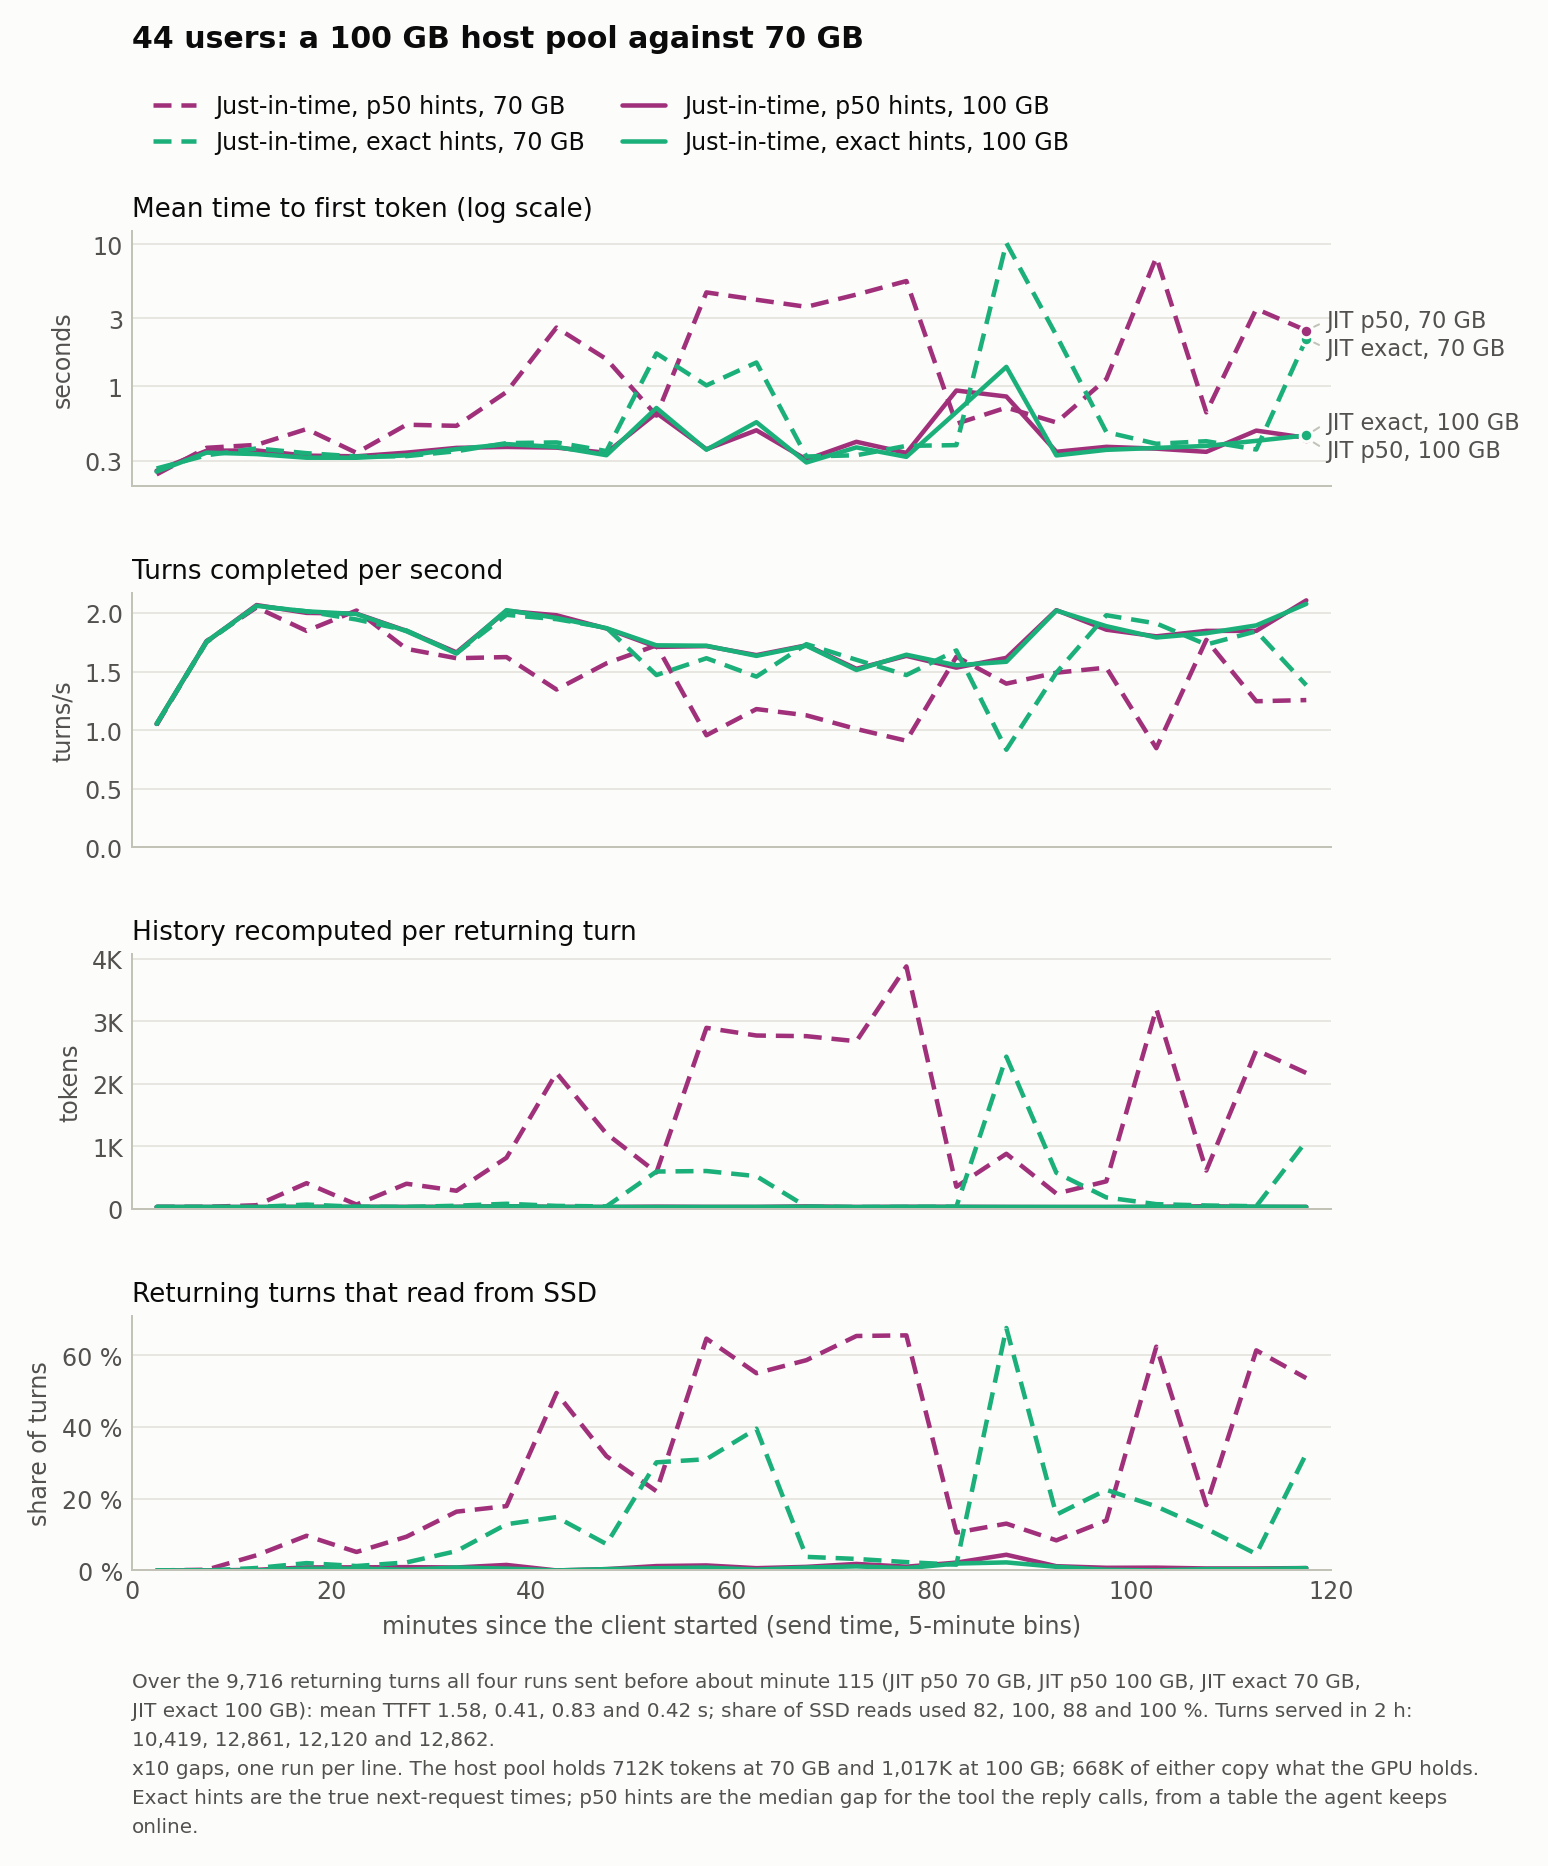

Source data for this figure (header and first rows):
arm, label, run, minute, ttft, tps, recomputed, unused, held, reading, ssd
jit_p50_d, Just-in-time, p50 hints, 70 GB, 20261111_204059_three_tier_wc_oracle_v2_…, 0, 0.2396, 1.043, 33.14, 0.0, 0.0, 0.0, 0.0
jit_p50_d, Just-in-time, p50 hints, 70 GB, 20261111_204059_three_tier_wc_oracle_v2_…, 5, 0.3686, 1.76, 32.77, 0.0, 0.0, 0.002, 0.0078
jit_p50_d, Just-in-time, p50 hints, 70 GB, 20261111_204059_three_tier_wc_oracle_v2_…, 10, 0.3867, 2.047, 59.41, 32.7, 11395, 0.0423, 0.0779
jit_p50_d, Just-in-time, p50 hints, 70 GB, 20261111_204059_three_tier_wc_oracle_v2_…, 15, 0.4994, 1.847, 412.6, 58.41, 16257, 0.0967, 0.1611
jit_p50_d, Just-in-time, p50 hints, 70 GB, 20261111_204059_three_tier_wc_oracle_v2_…, 20, 0.3397, 2.02, 70.14, 44.79, 6106, 0.0515, 0.1175
jit_p50_d, Just-in-time, p50 hints, 70 GB, 20261111_204059_three_tier_wc_oracle_v2_…, 25, 0.536, 1.693, 403.4, 107.5, 29924, 0.0941, 0.1815
jit_p50_d, Just-in-time, p50 hints, 70 GB, 20261111_204059_three_tier_wc_oracle_v2_…, 30, 0.5263, 1.613, 291, 348.1, 31064, 0.1639, 0.3672
jit_p50_d, Just-in-time, p50 hints, 70 GB, 20261111_204059_three_tier_wc_oracle_v2_…, 35, 0.9101, 1.623, 819.1, 639.7, 58922, 0.1794, 0.4156
jit_p50_d, Just-in-time, p50 hints, 70 GB, 20261111_204059_three_tier_wc_oracle_v2_…, 40, 2.584, 1.347, 2176, 1455, 55470, 0.4949, 0.9655
jit_p50_d, Just-in-time, p50 hints, 70 GB, 20261111_204059_three_tier_wc_oracle_v2_…, 45, 1.55, 1.57, 1204, 1022, 59926, 0.3187, 0.6879
jit_p50_d, Just-in-time, p50 hints, 70 GB, 20261111_204059_three_tier_wc_oracle_v2_…, 50, 0.6214, 1.723, 584.1, 606.7, 55146, 0.2209, 0.502
jit_p50_d, Just-in-time, p50 hints, 70 GB, 20261111_204059_three_tier_wc_oracle_v2_…, 55, 4.571, 0.9567, 2896, 2419, 79713, 0.6464, 1.012
jit_p50_d, Just-in-time, p50 hints, 70 GB, 20261111_204059_three_tier_wc_oracle_v2_…, 60, 4.058, 1.18, 2774, 1248, 75374, 0.55, 1.112
jit_p50_d, Just-in-time, p50 hints, 70 GB, 20261111_204059_three_tier_wc_oracle_v2_…, 65, 3.617, 1.127, 2763, 1940, 91508, 0.5863, 1.009
jit_p50_d, Just-in-time, p50 hints, 70 GB, 20261111_204059_three_tier_wc_oracle_v2_…, 70, 4.411, 1.01, 2682, 1769, 108643, 0.6537, 1.098
jit_p50_d, Just-in-time, p50 hints, 70 GB, 20261111_204059_three_tier_wc_oracle_v2_…, 75, 5.493, 0.91, 3879, 2502, 107433, 0.6554, 0.9537
jit_p50_d, Just-in-time, p50 hints, 70 GB, 20261111_204059_three_tier_wc_oracle_v2_…, 80, 0.5445, 1.627, 355.7, 293.1, 73006, 0.1055, 0.178
jit_p50_d, Just-in-time, p50 hints, 70 GB, 20261111_204059_three_tier_wc_oracle_v2_…, 85, 0.7071, 1.397, 882.5, 179.4, 58179, 0.1305, 0.1404
jit_p50_d, Just-in-time, p50 hints, 70 GB, 20261111_204059_three_tier_wc_oracle_v2_…, 90, 0.5562, 1.49, 245.9, 239.9, 36961, 0.0839, 0.172
jit_p50_d, Just-in-time, p50 hints, 70 GB, 20261111_204059_three_tier_wc_oracle_v2_…, 95, 1.122, 1.533, 441.4, 316.5, 30884, 0.1391, 0.3662
jit_p50_d, Just-in-time, p50 hints, 70 GB, 20261111_204059_three_tier_wc_oracle_v2_…, 100, 8.076, 0.8467, 3201, 1741, 83052, 0.6239, 0.8865
jit_p50_d, Just-in-time, p50 hints, 70 GB, 20261111_204059_three_tier_wc_oracle_v2_…, 105, 0.6547, 1.77, 614.3, 446.1, 53212, 0.1822, 0.4015
jit_p50_d, Just-in-time, p50 hints, 70 GB, 20261111_204059_three_tier_wc_oracle_v2_…, 110, 3.495, 1.247, 2541, 1701, 65270, 0.6137, 1.116
jit_p50_d, Just-in-time, p50 hints, 70 GB, 20261111_204059_three_tier_wc_oracle_v2_…, 115, 2.465, 1.257, 2174, 1448, 60380, 0.5361, 0.9542
jit_p50_h100, Just-in-time, p50 hints, 100 GB, 20261113_213339_three_tier_wc_oracle_v2_…, 0, 0.2541, 1.053, 31.27, 0.0, 0.0, 0.0, 0.0
jit_p50_h100, Just-in-time, p50 hints, 100 GB, 20261113_213339_three_tier_wc_oracle_v2_…, 5, 0.3515, 1.753, 32.46, 0.0, 0.0, 0.0, 0.0
jit_p50_h100, Just-in-time, p50 hints, 100 GB, 20261113_213339_three_tier_wc_oracle_v2_…, 10, 0.3531, 2.067, 31.82, 0.0, 0.0, 0.0017, 0.0002
jit_p50_h100, Just-in-time, p50 hints, 100 GB, 20261113_213339_three_tier_wc_oracle_v2_…, 15, 0.3249, 2.0, 34.1, 0.0, 0.0, 0.0084, 0.0271
jit_p50_h100, Just-in-time, p50 hints, 100 GB, 20261113_213339_three_tier_wc_oracle_v2_…, 20, 0.3213, 1.993, 33.81, 0.0, 0.0, 0.0087, 0.0218
jit_p50_h100, Just-in-time, p50 hints, 100 GB, 20261113_213339_three_tier_wc_oracle_v2_…, 25, 0.341, 1.847, 33.21, 0.0, 0.0, 0.0092, 0.0146
jit_p50_h100, Just-in-time, p50 hints, 100 GB, 20261113_213339_three_tier_wc_oracle_v2_…, 30, 0.3683, 1.663, 34.11, 0.0, 135, 0.0083, 0.0235
jit_p50_h100, Just-in-time, p50 hints, 100 GB, 20261113_213339_three_tier_wc_oracle_v2_…, 35, 0.374, 2.017, 43.64, 0.0, 0.0, 0.0154, 0.0556
jit_p50_h100, Just-in-time, p50 hints, 100 GB, 20261113_213339_three_tier_wc_oracle_v2_…, 40, 0.37, 1.98, 33.01, 0.0, 0.0, 0.0, 0.0021
jit_p50_h100, Just-in-time, p50 hints, 100 GB, 20261113_213339_three_tier_wc_oracle_v2_…, 45, 0.3401, 1.867, 31.97, 0.0, 0.0, 0.0037, 0.0164
jit_p50_h100, Just-in-time, p50 hints, 100 GB, 20261113_213339_three_tier_wc_oracle_v2_…, 50, 0.6481, 1.71, 36.45, 0.0, 0.0, 0.0122, 0.0348
jit_p50_h100, Just-in-time, p50 hints, 100 GB, 20261113_213339_three_tier_wc_oracle_v2_…, 55, 0.3603, 1.717, 33.06, 0.0, 48.0, 0.0139, 0.0415
jit_p50_h100, Just-in-time, p50 hints, 100 GB, 20261113_213339_three_tier_wc_oracle_v2_…, 60, 0.4899, 1.64, 32.85, 0.0, 0.0, 0.0063, 0.0203
jit_p50_h100, Just-in-time, p50 hints, 100 GB, 20261113_213339_three_tier_wc_oracle_v2_…, 65, 0.3047, 1.723, 40.95, 0.0, 0.0, 0.01, 0.0259
jit_p50_h100, Just-in-time, p50 hints, 100 GB, 20261113_213339_three_tier_wc_oracle_v2_…, 70, 0.4065, 1.523, 31.74, 0.0, 162.1, 0.0181, 0.0538
jit_p50_h100, Just-in-time, p50 hints, 100 GB, 20261113_213339_three_tier_wc_oracle_v2_…, 75, 0.3394, 1.633, 34.72, 0.0, 122.2, 0.0104, 0.0263
jit_p50_h100, Just-in-time, p50 hints, 100 GB, 20261113_213339_three_tier_wc_oracle_v2_…, 80, 0.9324, 1.533, 33.99, 0.0, 0.0, 0.0218, 0.0631
jit_p50_h100, Just-in-time, p50 hints, 100 GB, 20261113_213339_three_tier_wc_oracle_v2_…, 85, 0.8462, 1.617, 32.04, 0.0, 8109, 0.0438, 0.1067
jit_p50_h100, Just-in-time, p50 hints, 100 GB, 20261113_213339_three_tier_wc_oracle_v2_…, 90, 0.3457, 2.023, 30.92, 0.0, 0.0, 0.0118, 0.0352
jit_p50_h100, Just-in-time, p50 hints, 100 GB, 20261113_213339_three_tier_wc_oracle_v2_…, 95, 0.3746, 1.857, 31.11, 0.0, 0.0, 0.0074, 0.0182
jit_p50_h100, Just-in-time, p50 hints, 100 GB, 20261113_213339_three_tier_wc_oracle_v2_…, 100, 0.3637, 1.8, 33.64, 0.0, 1.067, 0.0078, 0.0117
jit_p50_h100, Just-in-time, p50 hints, 100 GB, 20261113_213339_three_tier_wc_oracle_v2_…, 105, 0.3454, 1.847, 43.1, 0.0, 7.04, 0.0055, 0.014
jit_p50_h100, Just-in-time, p50 hints, 100 GB, 20261113_213339_three_tier_wc_oracle_v2_…, 110, 0.4872, 1.847, 32.72, 0.0, 43.09, 0.0056, 0.0239
jit_p50_h100, Just-in-time, p50 hints, 100 GB, 20261113_213339_three_tier_wc_oracle_v2_…, 115, 0.4334, 2.107, 33.08, 0.0, 0.0, 0.0066, 0.0237
jit_exact_d, Just-in-time, exact hints, 70 GB, 20261112_045511_three_tier_wc_oracle_v2_…, 0, 0.2638, 1.05, 31.36, 0.0, 0.0, 0.0, 0.0
jit_exact_d, Just-in-time, exact hints, 70 GB, 20261112_045511_three_tier_wc_oracle_v2_…, 5, 0.3268, 1.75, 32.35, 0.0, 0.0, 0.0, 0.0
jit_exact_d, Just-in-time, exact hints, 70 GB, 20261112_045511_three_tier_wc_oracle_v2_…, 10, 0.3649, 2.057, 30.7, 0.0, 525.7, 0.0067, 0.0258
jit_exact_d, Just-in-time, exact hints, 70 GB, 20261112_045511_three_tier_wc_oracle_v2_…, 15, 0.338, 2.013, 70.26, 0.0, 1584, 0.0204, 0.0791
jit_exact_d, Just-in-time, exact hints, 70 GB, 20261112_045511_three_tier_wc_oracle_v2_…, 20, 0.3204, 1.943, 35.02, 44.32, 752.9, 0.0123, 0.0373
jit_exact_d, Just-in-time, exact hints, 70 GB, 20261112_045511_three_tier_wc_oracle_v2_…, 25, 0.3223, 1.85, 31.27, 0.0, 1259, 0.0223, 0.0743
jit_exact_d, Just-in-time, exact hints, 70 GB, 20261112_045511_three_tier_wc_oracle_v2_…, 30, 0.349, 1.657, 51.75, 6.241, 2085, 0.0539, 0.1425
jit_exact_d, Just-in-time, exact hints, 70 GB, 20261112_045511_three_tier_wc_oracle_v2_…, 35, 0.3979, 1.983, 82.89, 227.7, 5906, 0.1289, 0.367
jit_exact_d, Just-in-time, exact hints, 70 GB, 20261112_045511_three_tier_wc_oracle_v2_…, 40, 0.4024, 1.947, 49.01, 323.7, 7696, 0.1487, 0.5039
jit_exact_d, Just-in-time, exact hints, 70 GB, 20261112_045511_three_tier_wc_oracle_v2_…, 45, 0.3497, 1.873, 40.92, 44.47, 4124, 0.0735, 0.2339
jit_exact_d, Just-in-time, exact hints, 70 GB, 20261112_045511_three_tier_wc_oracle_v2_…, 50, 1.701, 1.47, 598.6, 910.4, 16912, 0.3014, 0.903
jit_exact_d, Just-in-time, exact hints, 70 GB, 20261112_045511_three_tier_wc_oracle_v2_…, 55, 1.014, 1.613, 606.6, 708.9, 16509, 0.3101, 0.9589
... 36 more rows
